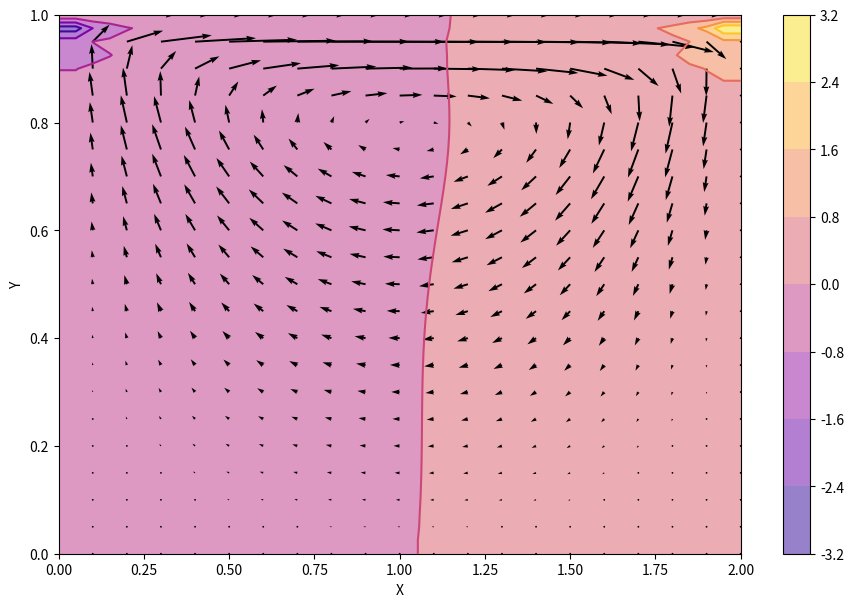
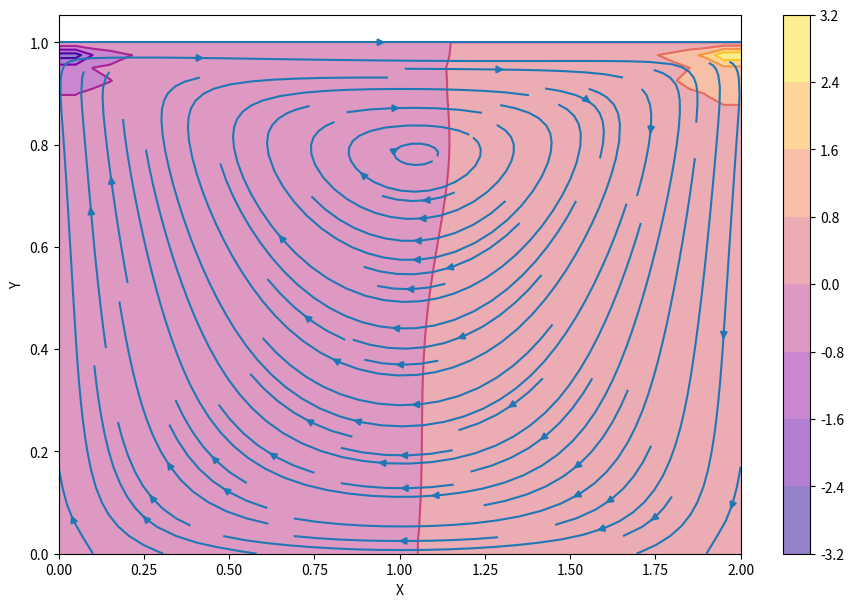

Recreate these plots in Python, in order.
"""
 STEP NINE: Cavity flow with Navier-Stokes.

 We have 3 PDEs in this system: two equations for velocity, and one equation
 for pressure. They are as follows:
 	du/dt + u * du/dx + v * du/dy = - (1 / rho) dp/dx + v * (d^2u/dx^2 + d^2u/dy^2)
 	dv/dt + u * dv/dx + v * dv/dy = - (1 / rho) dp/dx + v * (d^2v/dx^2 + d^2v/dy^2)
 	d^2p/dx^2 + d^2p/dy^2 = - rho * ((du/dx * du/dx) + (2 * du/dy * dv/dx) + (dv/dy * dv/dy))

 We then discretize and solve. Doing this, we get the momentum equation in the u direction:
 	u(^n+1)_(i,j) = u(^n)_(i,j) - u(^n)_(i,j) * ((del * t) / (del * x)) * ((u(^n)_(i,j) - u(^n)_(i-1,j)))
 					- v(^n)_(i,j) * ((del * t) / (del * y)) * ((u(^n)_(i,j) - u(^n)_(i,j-1)))
 					- ((del * t) / (rho * 2 * del * x)) * ((p(^n)_(i+1,j) - p(^n)_(i-1,j)))
 					+ v * [((del * t) / (del * x^2)) * ((u(^n)_(i+1,j) - 2u(^n)_(i,j) + u(^n)_(i-1,j)))
 					((del * t) / (del * y^2)) * ((u(^n)_(i,j+1) - 2u(^n)_(i,j) + u(^n)_(i,j-1)))]

 The momentum equation in the v direction:
 	v(^n+1)_(i,j) = v(^n)_(i,j) - u(^n)_(i,j) * ((del * t) / (del * x)) * ((v(^n)_(i,j) - v(^n)_(i-1,j)))
 					- v(^n)_(i,j) * ((del * t) / (del * y)) * ((v(^n)_(i,j) - v(^n)_(i,j-1)))
 					- ((del * t) / (rho * 2 * del * x)) * ((p(^n)_(i+1,j) - p(^n)_(i-1,j)))
 					+ v * [((del * t) / (del * x^2)) * ((v(^n)_(i+1,j) - 2v(^n)_(i,j) + v(^n)_(i-1,j)))
 					((del * t) / (del * y^2)) * ((v(^n)_(i,j+1) - 2v(^n)_(i,j) + v(^n)_(i,j-1)))]

 And the pressure (Poisson) equation:
 	p(^n)_(i,j) = [(p(^n)_(i+1,j) + p(^n)_(i-1,j) * del * y^2) + (p(^n)_(i,j+1) + p(^n)_(i,j+1) * del * x^2)] 
 				  / (2 (del * x^2 + del * y^2))
 				  - ((rho * del * x^2 * del * y^2)) / (2 (del * x^2 + del * y^2))
 				  * [ ((1 / del * t) * ((u_(i+1,j) - u_(i-1,j) / (2 * del * x)) + ((v_(i,j+1) - v_(i,j-1) / (2 * del * y)))
 				  - ((u_(i+1,j) - u_(i-1,j) / (2 * del * x)) * ((u_(i+1,j) - u_(i-1,j) / (2 * del * x))
 				  - 2 * ((u_(i,j+1) - u_(i,j-1) / (2 * del * y)) * ((v_(i+1,j) - v_(i-1,j) / (2 * del * x))
 				  - ((v_(i,j+1) - v_(i,j-1) / (2 * del * y)) * ((v_(i,j-1) - v_(i,j-1) / (2 * del * y)) ]

 Here, our initial conditions are:
 	u, v, p = 0 everywhere

 And our boundary conditions are:
 	u = 1 at y = 2
 	u, v = 0 on other boundaries
 	dp/dy = 0 at y = 0
 	p = 0 at y = 2
 	dp/dx = 0 at x = 0, 2

"""

import numpy as np
import matplotlib.pyplot as plt
import matplotlib.cm as cm
import time, sys
from mpl_toolkits.mplot3d import Axes3D

# Variable declarations
nx = 41
ny = 41
nt = 500
nit = 50
dx = 2 / (nx - 1)
dy = 2 / (ny - 1)

x = np.linspace(0, 2, nx)
y = np.linspace(0, 1, ny)
X, Y = np.meshgrid(x, y)

rho = 1
nu = .1
dt = .001

u = np.zeros((ny,nx))
v = np.zeros((ny,nx))
p = np.zeros((ny,nx))
b = np.zeros((ny,nx))

# We'll use two functions to break up the calculations of the pressure Poisson equation, for the sake of clarity and managing errors.

# The first function deals with the second half of the equation, which I bracketed in my overview
def build_up(b, rho, dt, u, v, dx, dy):
	b[1:-1, 1:-1] = (rho * (1 / dt * ((u[1:-1, 2:] - u[1:-1, 0:-2]) / (2 * dx) + (v[2:, 1:-1] - v[0:-2, 1:-1]) / (2 * dy)) 
					- ((u[1:-1, 2:] - u[1:-1, 0:-2]) / (2 * dx))**2 
					- 2 * ((u[2:, 1:-1] - u[0:-2, 1:-1]) / (2 * dy) * (v[1:-1, 2:] - v[1:-1, 0:-2]) / (2 * dx)) 
					- ((v[2:, 1:-1] - v[0:-2, 1:-1]) / (2 * dy))**2))
	return b

# The second function handles the remainder of the Poisson equation and boundary conditions
def poisson(p, dx, dy, b):
	pn = np.empty_like(p)
	pn = p.copy()

	for q in range(nit):
		pn = p.copy()
		p[1:-1, 1:-1] = (((pn[1:-1, 2:] + pn[1:-1, 0:-2]) * dy**2 + (pn[2:, 1:-1] + pn[0:-2, 1:-1]) * dx**2) 
						/ (2 * (dx**2 + dy**2)) 
						- dx**2 * dy**2 / (2 * (dx**2 + dy**2)) 
						* b[1:-1,1:-1])
		# Boundary conditions
		p[:, -1] = p[:, -2]			# dp/dx = 0 at x = 2
		p[0, :] = p[1, :]			# dp/dy = 0 at y = 0
		p[:, 0] = p[:, 1]			# dp/dx = 0 at x = 0
		p[-1, :] = 0				# p = 0 at y = 2

	return p



# This function handles both momentum equations and their boundary conditions, 
# incorporating our p from previous Poisson functions for convenient plotting
def cavity_flow(nt, u, v, dt, dx, dy, p, rho, nu):
	un = np.empty_like(u)
	vn = np.empty_like(v)
	b = np.zeros((ny,nx))

	for n in range(nt):
		un = u.copy()
		vn = v.copy()

		b = build_up(b, rho, dt, u, v, dx, dy)
		p = poisson(p, dx, dy, b)

		u[1:-1, 1:-1] = (un[1:-1, 1:-1] - un[1:-1, 1:-1] * dt / dx * (un[1:-1, 1:-1] - un[1:-1, 0:-2]) 
						- vn[1:-1, 1:-1] * dt / dy * (un[1:-1, 1:-1] - un[0:-2, 1:-1])
						- dt / (2 * rho * dx) * (p[1:-1, 2:] - p[1:-1, 0:-2]) 
						+ nu * (dt / dx**2 * (un[1:-1, 2:] - 2 * un[1:-1, 1:-1] + un[1:-1, 0:-2]) 
						+ dt / dy**2 * (un[2:, 1:-1] - 2 * un[1:-1, 1:-1] + un[0:-2, 1:-1])))
		v[1:-1, 1:-1] = (vn[1:-1, 1:-1] - un[1:-1, 1:-1] * dt / dx * (vn[1:-1, 1:-1] - vn[1:-1, 0:-2]) 
						- vn[1:-1, 1:-1] * dt / dy * (vn[1:-1, 1:-1] - vn[0:-2, 1:-1]) 
						- dt / (2 * rho * dy) * (p[2:, 1:-1] - p[0:-2, 1:-1]) 
						+ nu * (dt / dx**2 * (vn[1:-1, 2:] - 2 * vn[1:-1, 1:-1] + vn[1:-1, 0:-2]) 
						+ dt / dy**2 * (vn[2:, 1:-1] - 2 * vn[1:-1, 1:-1] + vn[0:-2, 1:-1])))

		# Boundary conditions
		u[0, :] = 0
		u[:, 0] = 0
		u[:, -1] = 0
		u[-1, :] = 1		# Velocity on cavity lid is 1
		v[0, :] = 0
		v[:, 0] = 0
		v[:, -1] = 0
		v[-1, :] = 0

	return u, v, p

# Conditions for the solver
u = np.zeros((ny,nx))
v = np.zeros((ny,nx))
p = np.zeros((ny,nx))
b = np.zeros((ny,nx))
nt = 700
u, v, p = cavity_flow(nt, u, v, dt, dx, dy, p, rho, nu)

# Plot the results as a velocity field
fig = plt.figure(figsize=(11,7), dpi=100)
plt.contourf(X, Y, p, alpha=0.5, cmap=cm.plasma)  
plt.colorbar()
plt.contour(X, Y, p, cmap=cm.plasma)
plt.quiver(X[::2, ::2], Y[::2, ::2], u[::2, ::2], v[::2, ::2]) 
plt.xlabel('X')
plt.ylabel('Y');

# We can also visualize with a streamplot
fig = plt.figure(figsize=(11, 7), dpi=100)
plt.contourf(X, Y, p, alpha=0.5, cmap=cm.plasma)
plt.colorbar()
plt.contour(X, Y, p, cmap=cm.plasma)
plt.streamplot(X, Y, u, v)
plt.xlabel('X')
plt.ylabel('Y');
plt.show()
